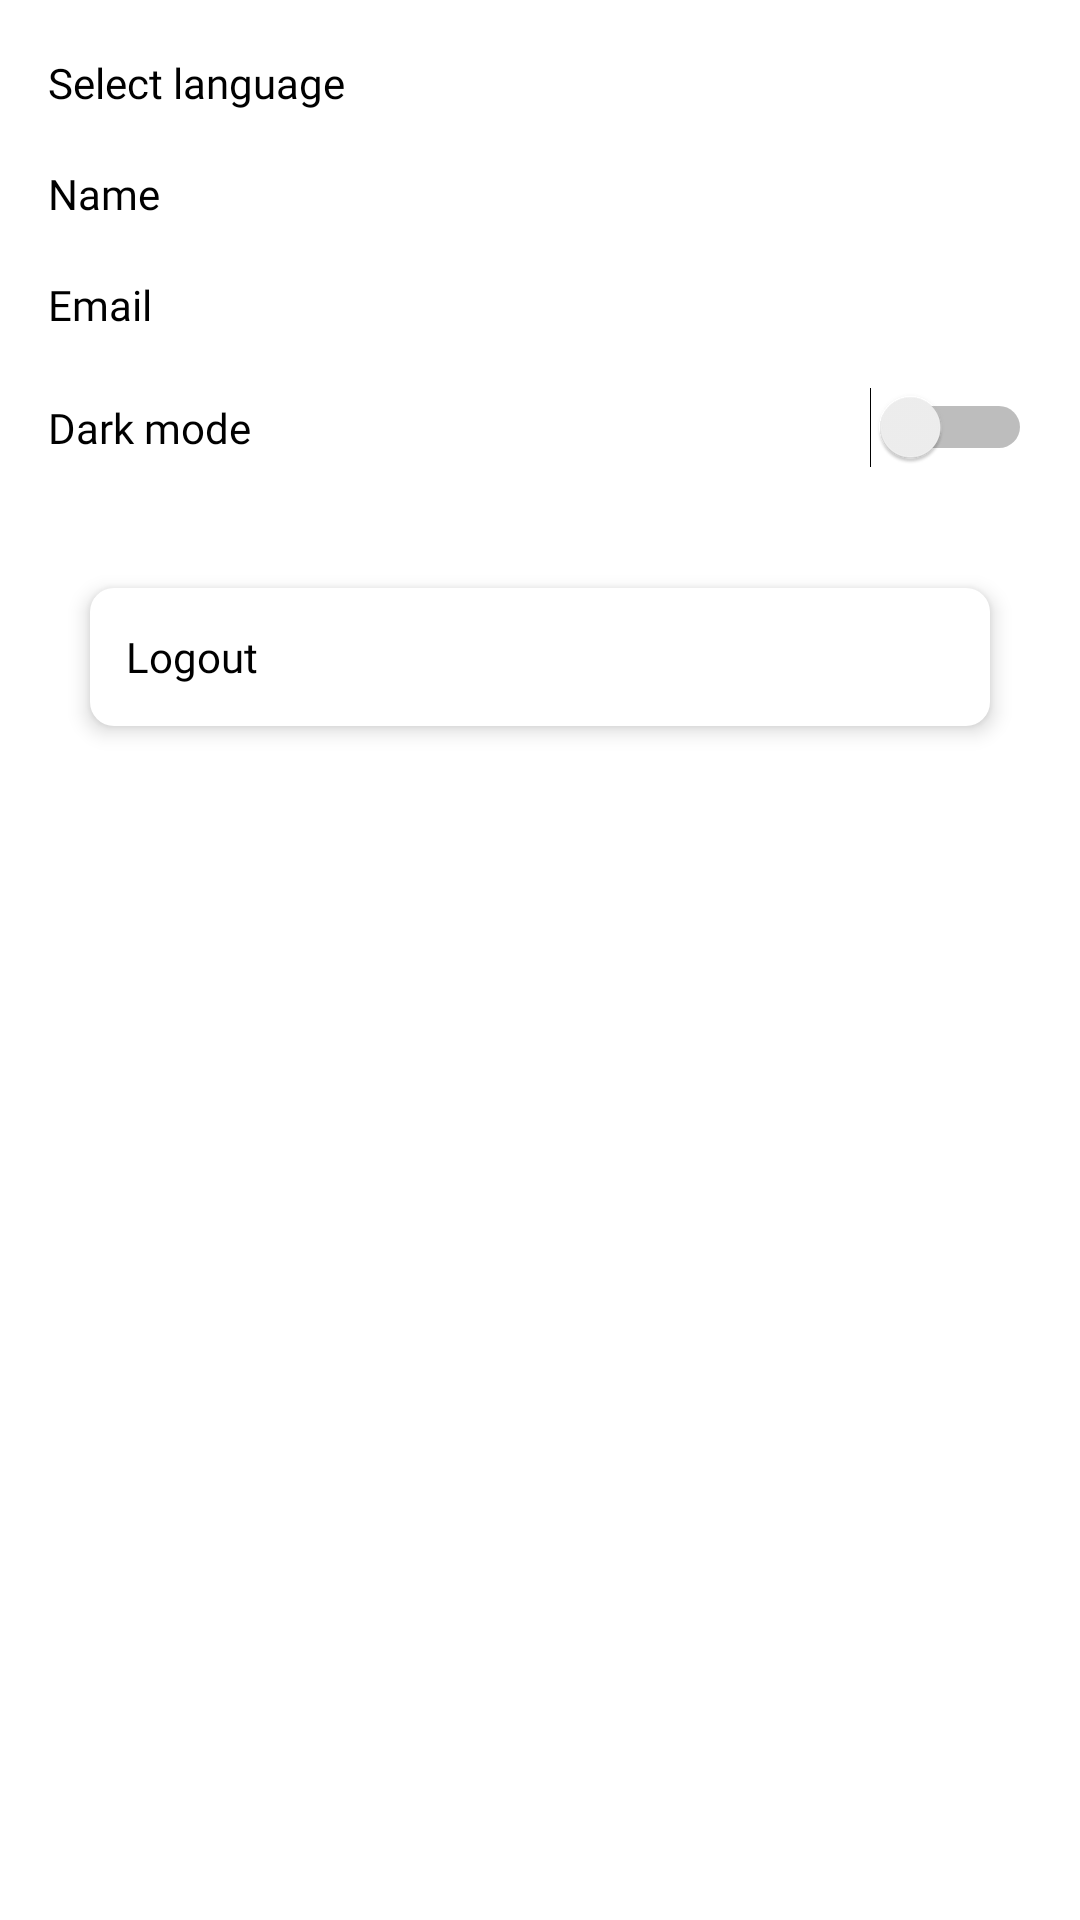

Android layout source for this screen:
<!-- AndroidManifest.xml: application theme Theme.DicodingStories -->
<!-- res/layout/fragment_setting.xml -->
<?xml version="1.0" encoding="utf-8"?>
<LinearLayout
    xmlns:android="http://schemas.android.com/apk/res/android"
    xmlns:app="http://schemas.android.com/apk/res-auto"
    xmlns:tools="http://schemas.android.com/tools"
    android:layout_width="match_parent"
    android:layout_height="match_parent"
    android:background="@color/background"
    android:orientation="vertical"
    tools:context=".view.page.setting.SettingFragment">


    <LinearLayout
        android:id="@+id/linear_language"
        android:layout_width="match_parent"
        android:layout_height="wrap_content"
        android:orientation="horizontal"
        android:paddingHorizontal="16dp"
        android:layout_marginTop="12dp"
        android:paddingVertical="6dp"
        android:background="@drawable/ripple_background">

        <TextView
            android:layout_width="0dp"
            android:layout_height="wrap_content"
            android:layout_weight="1"
            android:text="@string/select_language"
            android:fontFamily="@font/poppins_semibold"
            android:textColor="@color/color_text"
            android:textSize="14sp"/>

        <TextView
            android:id="@+id/tv_language"
            android:layout_width="0dp"
            android:layout_height="wrap_content"
            android:layout_weight="1"
            android:gravity="end"
            tools:text="English"
            android:fontFamily="@font/poppins"
            android:textColor="@color/color_text"
            android:textSize="14sp"
            app:drawableEndCompat="@drawable/ic_keyboard_arrow_right"
            app:drawableTint="@color/color_text" />

    </LinearLayout>

    <LinearLayout
        android:layout_width="match_parent"
        android:layout_height="wrap_content"
        android:orientation="horizontal"
        android:paddingHorizontal="16dp"
        android:layout_marginTop="6dp"
        android:paddingVertical="6dp"
        android:background="@drawable/ripple_background">

        <TextView
            android:layout_width="0dp"
            android:layout_height="wrap_content"
            android:layout_weight="1"
            android:text="@string/name"
            android:fontFamily="@font/poppins_semibold"
            android:textColor="@color/color_text"
            android:textSize="14sp"/>

        <TextView
            android:id="@+id/tv_name"
            android:layout_width="0dp"
            android:layout_height="wrap_content"
            android:layout_weight="1"
            android:gravity="end"
            tools:text="Name"
            android:fontFamily="@font/poppins"
            android:textColor="@color/color_text"
            android:textSize="14sp" />

    </LinearLayout>

    <LinearLayout
        android:layout_width="match_parent"
        android:layout_height="wrap_content"
        android:orientation="horizontal"
        android:paddingHorizontal="16dp"
        android:layout_marginTop="6dp"
        android:paddingVertical="6dp"
        android:background="@drawable/ripple_background">

        <TextView
            android:layout_width="0dp"
            android:layout_height="wrap_content"
            android:layout_weight="1"
            android:text="@string/email"
            android:fontFamily="@font/poppins_semibold"
            android:textColor="@color/color_text"
            android:textSize="14sp"/>

        <TextView
            android:id="@+id/tv_email"
            android:layout_width="0dp"
            android:layout_height="wrap_content"
            android:layout_weight="1"
            android:gravity="end"
            tools:text="Email"
            android:fontFamily="@font/poppins"
            android:textColor="@color/color_text"
            android:textSize="14sp" />

    </LinearLayout>

    <LinearLayout
        android:layout_width="match_parent"
        android:layout_height="wrap_content"
        android:orientation="horizontal"
        android:paddingHorizontal="16dp"
        android:layout_marginTop="6dp"
        android:paddingVertical="6dp"
        android:background="@drawable/ripple_background">

        <TextView
            android:layout_width="0dp"
            android:layout_height="wrap_content"
            android:layout_weight="1"
            android:text="@string/dark_mode"
            android:fontFamily="@font/poppins_semibold"
            android:textColor="@color/color_text"
            android:textSize="14sp"/>

        <Switch
            android:id="@+id/dark_mode"
            android:layout_width="wrap_content"
            android:layout_height="wrap_content"
            tools:ignore="UseSwitchCompatOrMaterialXml" />

    </LinearLayout>

    <LinearLayout
        android:id="@+id/linear_logout"
        android:layout_width="match_parent"
        android:layout_height="wrap_content"
        android:orientation="horizontal"
        android:layout_marginHorizontal="30dp"
        android:layout_marginTop="34dp"
        android:paddingVertical="6dp"
        android:elevation="4dp"
        android:background="@drawable/ripple_background">

        <TextView
            android:layout_width="0dp"
            android:layout_height="wrap_content"
            android:layout_weight="1"
            android:text="@string/logout"
            android:layout_marginStart="12dp"
            android:layout_gravity="center"
            android:fontFamily="@font/poppins_semibold"
            android:textColor="@color/color_text"
            android:textSize="14sp"/>

        <ImageView
            android:layout_width="34dp"
            android:layout_height="34dp"
            android:src="@drawable/ic_logout"
            android:layout_marginEnd="12dp"
            app:tint="@color/color_text"
            android:contentDescription="@string/icon_logout"/>

    </LinearLayout>



</LinearLayout>
<!-- resources referenced by this layout -->
<resources>
  <color name="background">#FFFFFFFF</color>
  <color name="color_text">#000000</color>
  <!-- drawable ripple_background (drawable) -->
  <?xml version="1.0" encoding="utf-8"?>
  <ripple xmlns:android="http://schemas.android.com/apk/res/android"
      android:color="@color/gray">
  
      <item android:id="@+id/background">
          <shape android:shape="rectangle">
              <corners android:radius="8dp"/>
              <solid android:color="@color/background"/>
          </shape>
      </item>
  
  </ripple>
  <string name="dark_mode">Dark mode</string>
  <string name="email">Email</string>
  <string name="icon_logout">Icon logout</string>
  <string name="logout">Logout</string>
  <string name="name">Name</string>
  <string name="select_language">Select language</string>
  <style name="Theme.DicodingStories" parent="Theme.MaterialComponents.DayNight.NoActionBar">
          
          <item name="colorPrimary">@color/color_main</item>
          <item name="colorPrimaryVariant">@color/blue_wood</item>
          <item name="colorOnPrimary">@color/white</item>
          
          <item name="colorSecondary">@color/sky_blue</item>
          <item name="colorSecondaryVariant">@color/light_blue</item>
          <item name="colorOnSecondary">@color/black</item>
          
          <item name="android:statusBarColor">@color/color_main</item>
          
      </style>
  <color name="gray">#DADADA</color>
  <color name="color_main">#1363DF</color>
  <color name="blue_wood">#2D3E50</color>
  <color name="white">#FFFFFFFF</color>
  <color name="sky_blue">#47B5FF</color>
  <color name="light_blue">#DFF6FF</color>
  <color name="black">#FF000000</color>
</resources>
